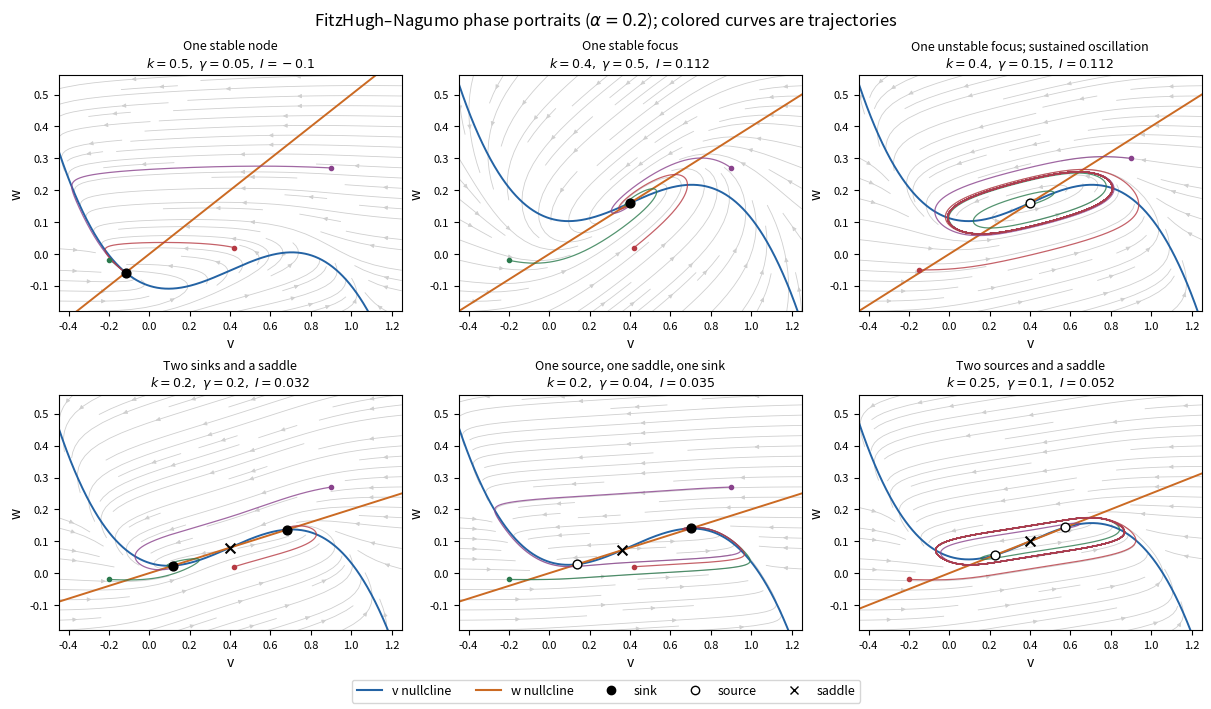

Reproduce this figure in Python.
"""Generate representative phase portraits in cwd; Python 3.14, NumPy, Matplotlib."""
import os
os.environ.setdefault('MPLCONFIGDIR', '/tmp/oxford-2023-fmb-matplotlib')
import numpy as np
import matplotlib
matplotlib.use('Agg')
import matplotlib.pyplot as plt
from matplotlib.lines import Line2D

alpha = 0.2
cases = [(0.5, .05, -.1, 'One stable node'),
         (.4, .5, .112, 'One stable focus'),
         (.4, .15, .112, 'One unstable focus; sustained oscillation'),
         (.2, .2, .032, 'Two sinks and a saddle'),
         (.2, .04, .035, 'One source, one saddle, one sink'),
         (.25, .1, .052, 'Two sources and a saddle')]
fig, axes = plt.subplots(2, 3, figsize=(12, 7), layout='constrained')
vv = np.linspace(-.45, 1.25, 61)
ww = np.linspace(-.18, .56, 57)
V, W = np.meshgrid(vv, ww)
curve_v = np.linspace(-.45, 1.25, 700)
def f(v):
    return v*(alpha-v)*(v-1)
for ix, (ax, (k, gamma, current, title)) in enumerate(zip(axes.flat, cases)):
    beta = k*gamma
    U, Z = f(V)-W+current, beta*V-gamma*W
    ax.streamplot(vv, ww, U, Z, color='0.81', density=.8, linewidth=.6,
                  arrowsize=.6, integration_direction='both')
    ax.plot(curve_v, f(curve_v)+current, color='#2463a4', lw=1.4)
    ax.plot(curve_v, k*curve_v, color='#cb6a23', lw=1.4)
    roots = np.roots([1, -1-alpha, alpha+k, -current])
    roots = np.sort(roots.real[np.abs(roots.imag)<1e-9])
    for root in roots:
        p = -3*root**2+2*(1+alpha)*root-alpha
        det = gamma*(k-p)
        if det < 0:
            ax.scatter(root, k*root, marker='x', s=50, color='black', zorder=6)
        else:
            ax.scatter(root, k*root, marker='o', s=40, edgecolor='black',
                       facecolor='black' if p<gamma else 'white', zorder=6)
    seeds = np.array([[-.2, -.02], [.9, .27], [.42, .02]])
    if ix == 2:
        seeds = np.array([[.401, k*.4], [.9, .3], [-.15, -.05]])
    if ix == 5:
        seeds = np.array([[roots[0]+.002, k*roots[0]],
                          [roots[-1]-.002, k*roots[-1]], [-.2, -.02]])
    def rhs(state):
        v, w = state[:, 0], state[:, 1]
        return np.column_stack((f(v)-w+current, beta*v-gamma*w))
    dt = .04
    state = seeds.copy()
    track = np.empty((12001, len(seeds), 2))
    track[0] = state
    for j in range(12000):
        a = rhs(state)
        b = rhs(state+dt*a/2)
        c = rhs(state+dt*b/2)
        d = rhs(state+dt*c)
        state = state+dt*(a+2*b+2*c+d)/6
        track[j+1] = state
    for j, color in enumerate(['#29794c', '#89428c', '#b63a43']):
        ax.plot(track[:, j, 0], track[:, j, 1], color=color, lw=.9, alpha=.8)
        ax.scatter(*track[0, j], color=color, s=9, zorder=5)
    ax.set(xlim=(-.45, 1.25), ylim=(-.18, .56), xlabel='v', ylabel='w',
           title=title+'\n'+rf'$k={k:g},\ \gamma={gamma:g},\ I={current:g}$')
    ax.tick_params(labelsize=8)
    ax.title.set_fontsize(9)
legend = [Line2D([], [], color='#2463a4', label='v nullcline'),
          Line2D([], [], color='#cb6a23', label='w nullcline'),
          Line2D([], [], color='black', marker='o', ls='', label='sink'),
          Line2D([], [], color='black', marker='o', mfc='white', ls='', label='source'),
          Line2D([], [], color='black', marker='x', ls='', label='saddle')]
fig.legend(handles=legend, loc='outside lower center', ncol=5, fontsize=9)
fig.suptitle(r'FitzHugh–Nagumo phase portraits ($\alpha=0.2$); colored curves are trajectories', fontsize=12)
fig.savefig('oxford-2023-further-mathematical-biology-phase-portraits.png', dpi=145, facecolor='white')
